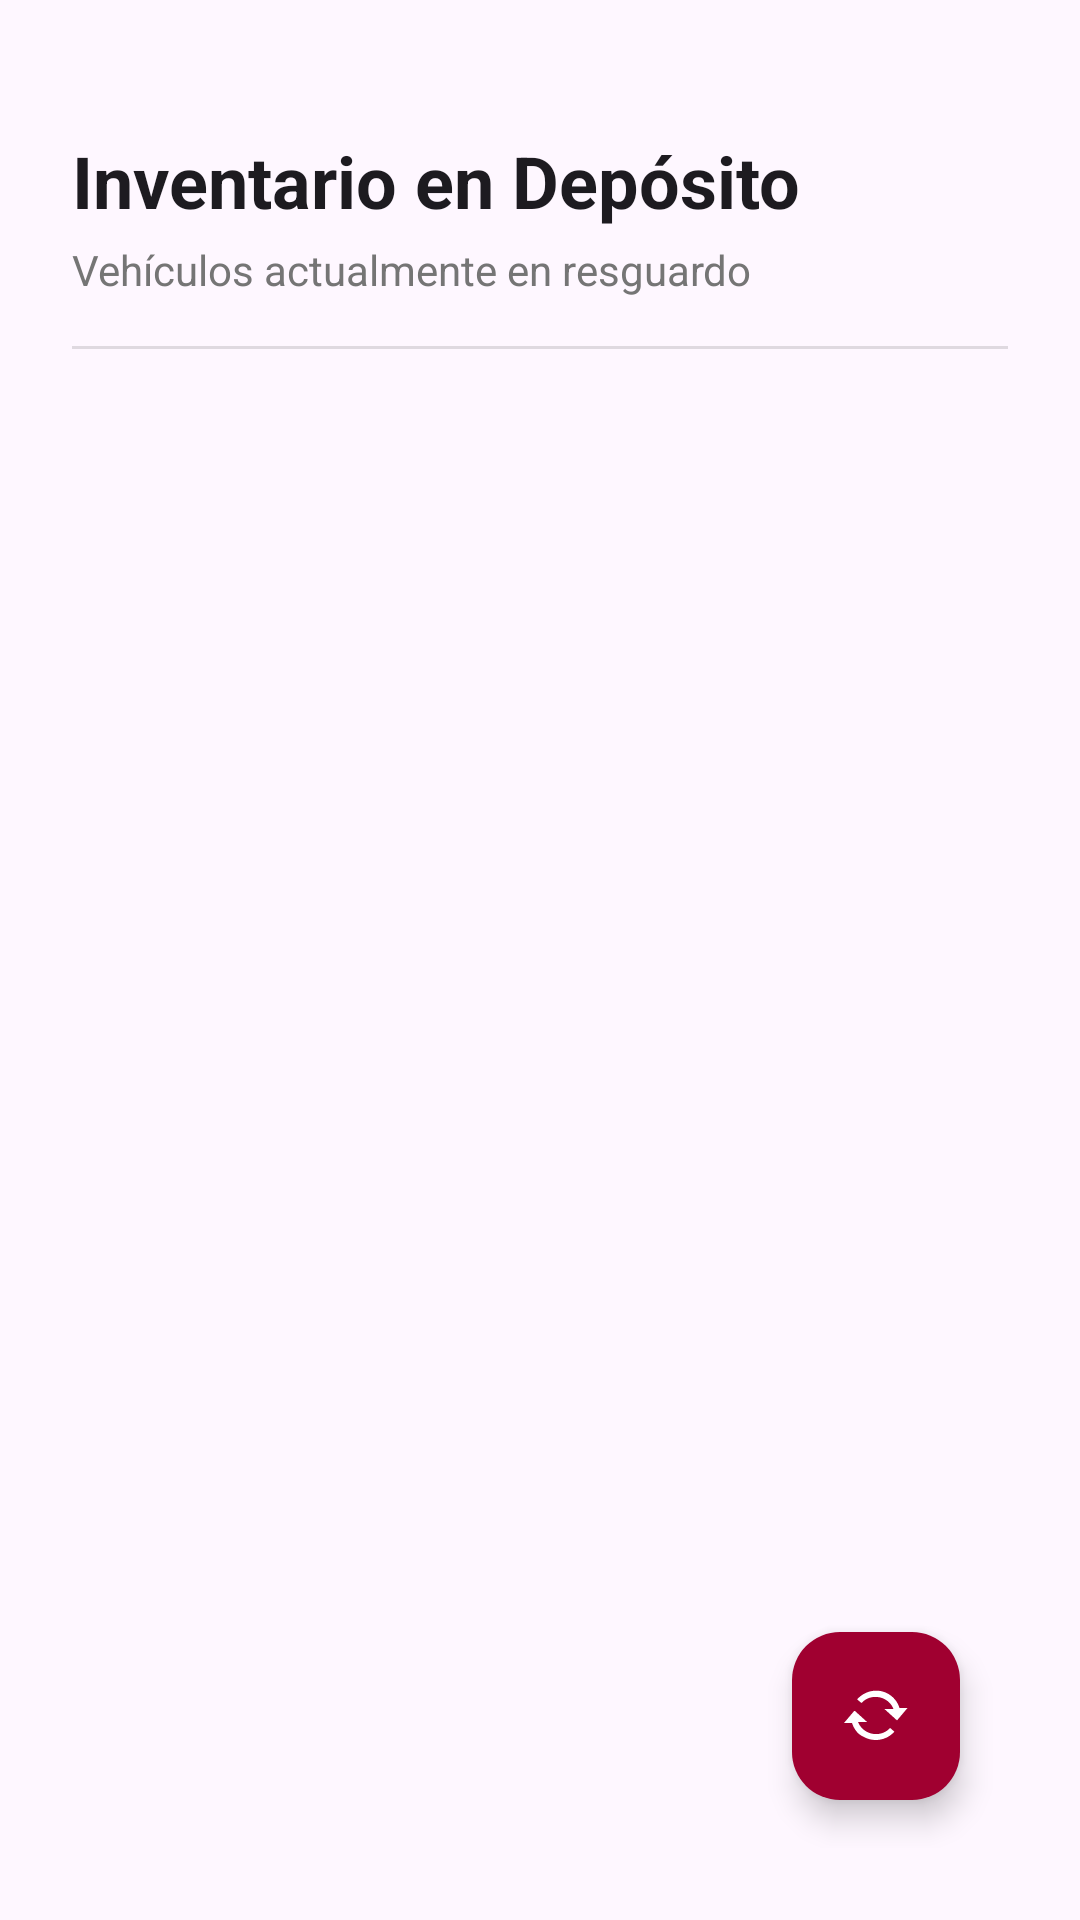

Write the Android layout XML for this screen, with the resource values it uses.
<!-- AndroidManifest.xml: application theme Theme.MyApplication -->
<!-- res/layout/activity_inventario_corralon.xml -->
<?xml version="1.0" encoding="utf-8"?>
<androidx.constraintlayout.widget.ConstraintLayout xmlns:android="http://schemas.android.com/apk/res/android"
    xmlns:app="http://schemas.android.com/apk/res-auto"
    xmlns:tools="http://schemas.android.com/tools"
    android:layout_width="match_parent"
    android:layout_height="match_parent"
    android:padding="24dp">

    <TextView
        android:id="@+id/tvTituloInventario"
        style="@style/TextAppearance.MaterialComponents.Headline5"
        android:layout_width="0dp"
        android:layout_height="wrap_content"
        android:layout_marginTop="20dp"
        android:text="@string/inventario_en_dep_sito"
        android:textStyle="bold"
        app:layout_constraintEnd_toEndOf="parent"
        app:layout_constraintStart_toStartOf="parent"
        app:layout_constraintTop_toTopOf="parent" />

    <TextView
        android:id="@+id/tvSubtituloCorralon"
        android:layout_width="wrap_content"
        android:layout_height="wrap_content"
        android:layout_marginTop="4dp"
        android:text="Vehículos actualmente en resguardo"
        android:textColor="#757575"
        android:textSize="14sp"
        app:layout_constraintStart_toStartOf="parent"
        app:layout_constraintTop_toBottomOf="@+id/tvTituloInventario" />

    <View
        android:id="@+id/dividerCorralon"
        android:layout_width="match_parent"
        android:layout_height="1dp"
        android:layout_marginTop="16dp"
        android:background="?android:attr/listDivider"
        app:layout_constraintTop_toBottomOf="@+id/tvSubtituloCorralon" />

    <androidx.recyclerview.widget.RecyclerView
        android:id="@+id/rvAutosAlmacenados"
        android:layout_width="0dp"
        android:layout_height="0dp"
        android:layout_marginTop="8dp"
        android:clipToPadding="false"
        android:paddingBottom="88dp"
        app:layout_constraintBottom_toBottomOf="parent"
        app:layout_constraintEnd_toEndOf="parent"
        app:layout_constraintStart_toStartOf="parent"
        app:layout_constraintTop_toBottomOf="@+id/dividerCorralon"
        tools:listitem="@android:layout/simple_list_item_2" />

    <LinearLayout
        android:id="@+id/layoutCorralonVacio"
        android:layout_width="wrap_content"
        android:layout_height="wrap_content"
        android:gravity="center"
        android:orientation="vertical"
        android:visibility="gone"
        app:layout_constraintBottom_toBottomOf="parent"
        app:layout_constraintEnd_toEndOf="parent"
        app:layout_constraintStart_toStartOf="parent"
        app:layout_constraintTop_toBottomOf="@+id/dividerCorralon">

        <ImageView
            android:layout_width="120dp"
            android:layout_height="120dp"
            android:alpha="0.2"
            android:src="@android:drawable/ic_menu_directions"
            app:tint="?attr/colorPrimary" />

        <TextView
            android:layout_width="wrap_content"
            android:layout_height="wrap_content"
            android:layout_marginTop="16dp"
            android:text="Sin vehículos en depósito"
            android:textStyle="bold"
            android:textColor="#999999"
            android:textSize="18sp" />

        <TextView
            android:layout_width="wrap_content"
            android:layout_height="wrap_content"
            android:text="Los ingresos registrados aparecerán aquí"
            android:textColor="#BBBBBB"
            android:textSize="14sp" />
    </LinearLayout>

    <com.google.android.material.floatingactionbutton.FloatingActionButton
        android:id="@+id/fabRefreshInventario"
        android:layout_width="wrap_content"
        android:layout_height="wrap_content"
        android:layout_margin="16dp"
        android:layout_marginBottom="38dp"
        android:contentDescription="Actualizar Lista"
        android:src="@android:drawable/stat_notify_sync"
        app:layout_constraintBottom_toBottomOf="parent"
        app:layout_constraintEnd_toEndOf="parent"
        app:tint="@android:color/white" />

</androidx.constraintlayout.widget.ConstraintLayout>
<!-- resources referenced by this layout -->
<resources>
  <string name="inventario_en_dep_sito">Inventario en Depósito</string>
  <style name="Theme.MyApplication" parent="Theme.Material3.DayNight.NoActionBar">
  
          <item name="colorPrimary">@color/guinda</item>
          <item name="colorPrimaryContainer">@color/guinda_light</item>
  
  
          
          <item name="android:statusBarColor">?attr/colorSurface</item>
          
          <item name="android:windowLightStatusBar">true</item>
      </style>
  <color name="guinda">#800020</color>
  <color name="guinda_light">#A00030</color>
</resources>
